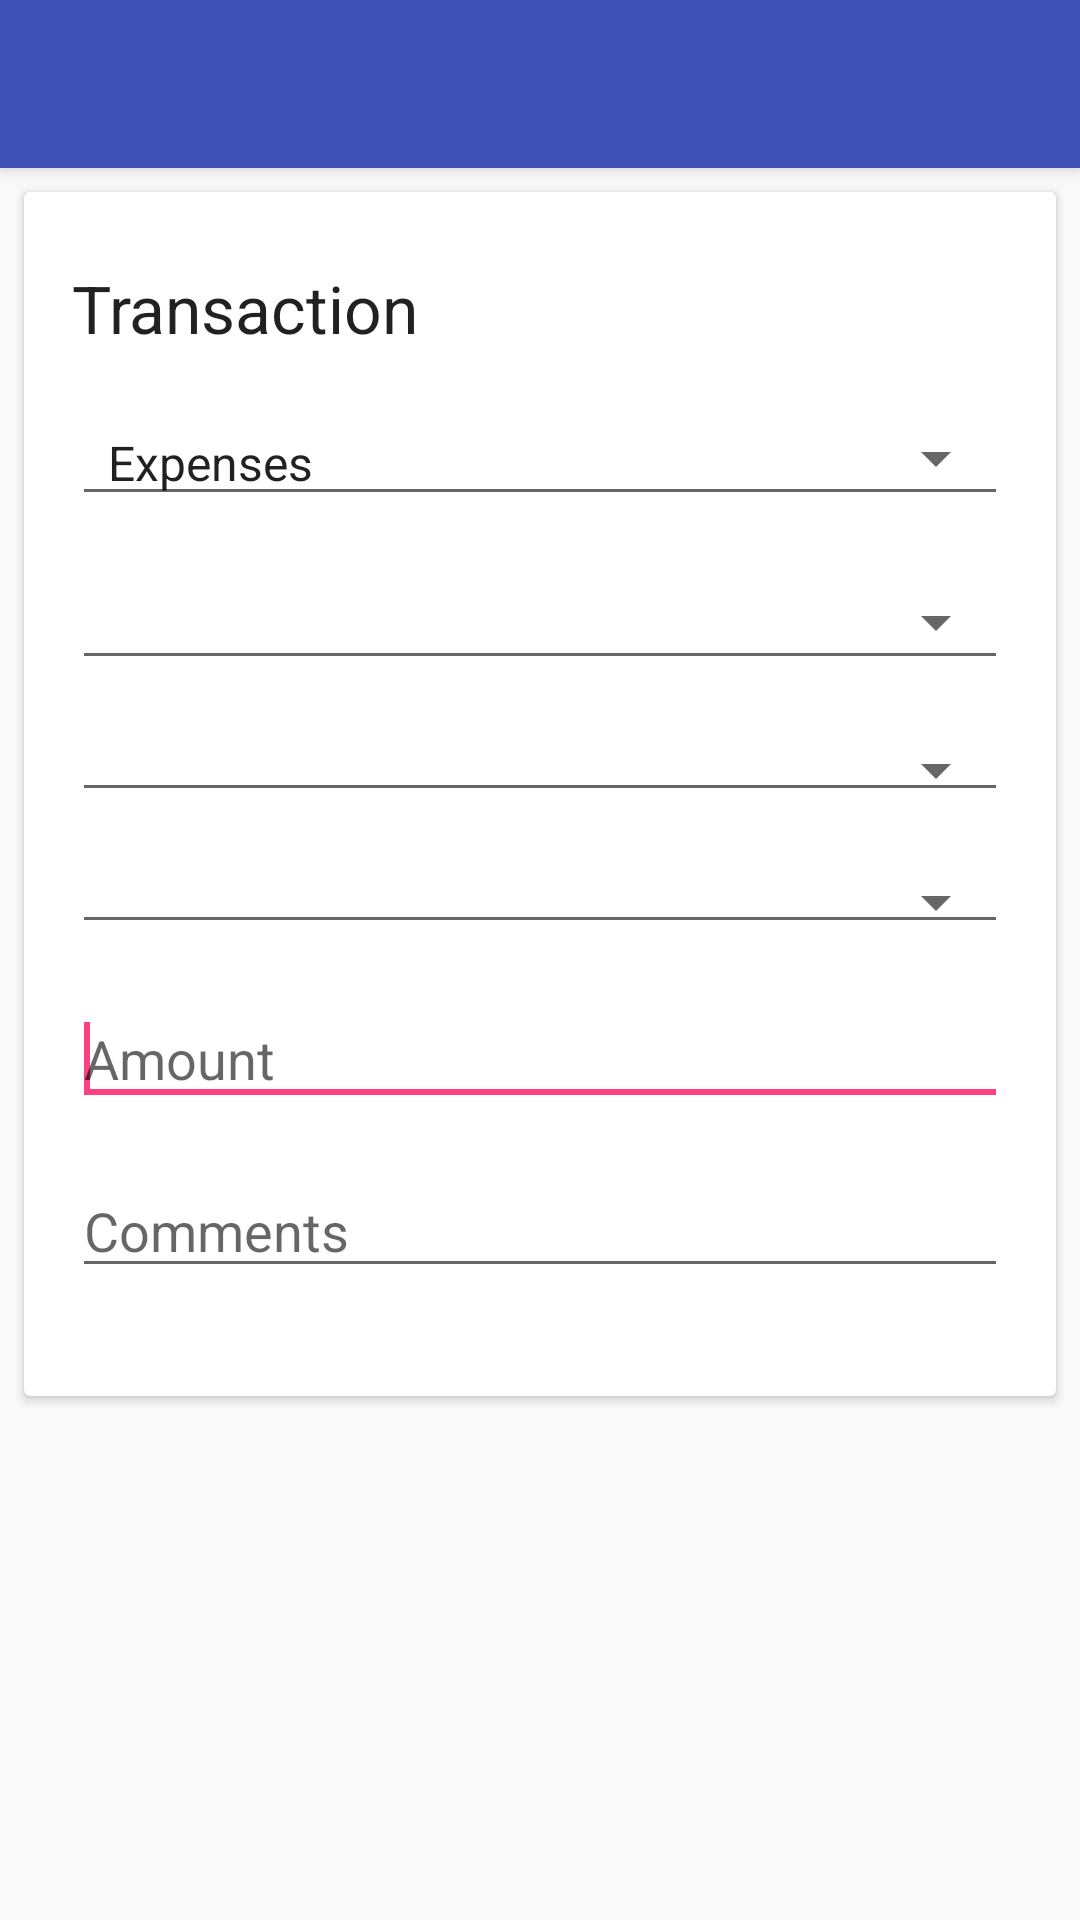

Android layout source for this screen:
<!-- AndroidManifest.xml: application theme AppTheme -->
<!-- res/layout/add_main.xml -->
<?xml version="1.0" encoding="utf-8"?>
<android.support.design.widget.CoordinatorLayout

    xmlns:android="http://schemas.android.com/apk/res/android"
    xmlns:app="http://schemas.android.com/apk/res-auto"
    xmlns:tools="http://schemas.android.com/tools"
    android:layout_width="match_parent"
    android:layout_height="match_parent"
    tools:context="com.example.miser.add.AddActivity">

    <android.support.design.widget.AppBarLayout
        android:layout_width="match_parent"
        android:layout_height="wrap_content"
        android:theme="@style/AppTheme.AppBarOverlay">

        <android.support.v7.widget.Toolbar
            android:id="@+id/toolbar"
            android:layout_width="match_parent"
            android:layout_height="?attr/actionBarSize"
            android:background="?attr/colorPrimary"
            app:popupTheme="@style/AppTheme.PopupOverlay">


            <ImageButton
                android:id="@+id/save_button"
                style="@style/Widget.AppCompat.Button.Borderless"
                android:layout_width="wrap_content"
                android:layout_height="?attr/actionBarSize"
                android:layout_gravity="right|end"
                android:layout_marginEnd="16dp"
                android:layout_marginRight="16dp"
                android:src="@drawable/ic_done_white_36dp" />
        </android.support.v7.widget.Toolbar>


    </android.support.design.widget.AppBarLayout>

    <ScrollView
        android:layout_width="match_parent"
        android:layout_height="match_parent"
        app:layout_behavior="@string/appbar_scrolling_view_behavior">

        <include layout="@layout/add_content" />
    </ScrollView>

</android.support.design.widget.CoordinatorLayout>
<!-- res/layout/add_content.xml (included above) -->
<?xml version="1.0" encoding="utf-8"?>
<android.support.constraint.ConstraintLayout xmlns:android="http://schemas.android.com/apk/res/android"
    xmlns:app="http://schemas.android.com/apk/res-auto"
    android:layout_width="match_parent"
    android:layout_height="match_parent">


    <android.support.v7.widget.CardView
        android:layout_width="0dp"
        android:layout_height="wrap_content"
        android:layout_marginStart="8dp"
        android:layout_marginLeft="8dp"
        android:layout_marginTop="8dp"
        android:layout_marginEnd="8dp"
        android:layout_marginRight="8dp"
        android:layout_marginBottom="8dp"
        app:layout_constraintBottom_toBottomOf="parent"
        app:layout_constraintHorizontal_bias="0.0"
        app:layout_constraintLeft_toLeftOf="parent"
        app:layout_constraintRight_toRightOf="parent"
        app:layout_constraintTop_toTopOf="parent">

        <LinearLayout
            android:layout_width="match_parent"
            android:layout_height="match_parent"
            android:orientation="vertical">

            <TextView
                android:id="@+id/add_type"
                android:layout_width="match_parent"
                android:layout_height="wrap_content"
                android:layout_marginLeft="16dp"
                android:layout_marginTop="24dp"
                android:layout_marginRight="16dp"
                android:text="@string/title_add_card"
                android:textAppearance="@style/TextAppearance.AppCompat.Large" />

            <LinearLayout
                android:layout_width="match_parent"
                android:layout_height="match_parent"
                android:orientation="vertical"
                android:paddingLeft="16dp"
                android:paddingTop="16dp"
                android:paddingRight="16dp"
                android:paddingBottom="36dp"
                android:weightSum="60">

                <Spinner
                    android:id="@+id/type_spiner"
                    style="@style/Base.Widget.AppCompat.Spinner.Underlined"
                    android:layout_width="match_parent"
                    android:layout_height="wrap_content"
                    android:layout_marginBottom="16dp"
                    android:layout_weight="10"
                    android:entries="@array/type" />

                <TextView
                    android:id="@+id/calendar_textview"
                    style="@style/Base.Widget.AppCompat.Spinner.Underlined"
                    android:layout_width="match_parent"
                    android:layout_height="wrap_content"
                    android:layout_marginBottom="16dp"
                    android:layout_weight="10"
                    android:paddingStart="12dp"
                    android:paddingLeft="12dp"
                    android:paddingEnd="0dp"
                    android:paddingRight="0dp"
                    android:textAppearance="@style/TextAppearance.AppCompat.Widget.TextView.SpinnerItem" />

                <Spinner
                    android:id="@+id/category_spiner"
                    style="@style/Base.Widget.AppCompat.Spinner.Underlined"
                    android:layout_width="match_parent"
                    android:layout_height="wrap_content"
                    android:layout_marginBottom="16dp"
                    android:layout_weight="10" />

                <Spinner
                    android:id="@+id/account_spiner"
                    style="@style/Base.Widget.AppCompat.Spinner.Underlined"
                    android:layout_width="match_parent"
                    android:layout_height="wrap_content"
                    android:layout_marginBottom="16dp"
                    android:layout_weight="10" />

                <EditText
                    android:id="@+id/sum_edittext_"
                    android:layout_width="match_parent"
                    android:layout_height="wrap_content"
                    android:layout_marginBottom="16dp"
                    android:layout_weight="10"
                    android:ems="10"
                    android:hint="@string/summ"
                    android:inputType="numberDecimal"
                    android:maxLength="11">

                    <requestFocus />
                </EditText>

                <EditText
                    android:id="@+id/descrip_edittext"
                    android:layout_width="match_parent"
                    android:layout_height="wrap_content"
                    android:layout_weight="10"
                    android:ems="10"
                    android:hint="@string/comment"
                    android:maxLength="40" />
            </LinearLayout>
        </LinearLayout>
    </android.support.v7.widget.CardView>

</android.support.constraint.ConstraintLayout>
<!-- resources referenced by this layout -->
<resources>
  <string-array name="type">
          <item>Expenses</item>
          <item>Income</item>
      </string-array>
  <string name="comment">Comments</string>
  <string name="summ">Amount</string>
  <string name="title_add_card">Transaction</string>
  <style name="AppTheme.AppBarOverlay" parent="ThemeOverlay.AppCompat.Dark.ActionBar" />
  <style name="AppTheme.PopupOverlay" parent="ThemeOverlay.AppCompat.Light" />
  <style name="AppTheme" parent="Theme.AppCompat.Light.NoActionBar">
          
  
          <item name="colorPrimary">@color/colorPrimary</item>
          <item name="colorPrimaryDark">@color/colorPrimaryDark</item>
          <item name="colorAccent">@color/colorAccent</item>
      </style>
  <color name="colorPrimary">#3F51B5</color>
  <color name="colorPrimaryDark">#303F9F</color>
  <color name="colorAccent">#FF4081</color>
</resources>
